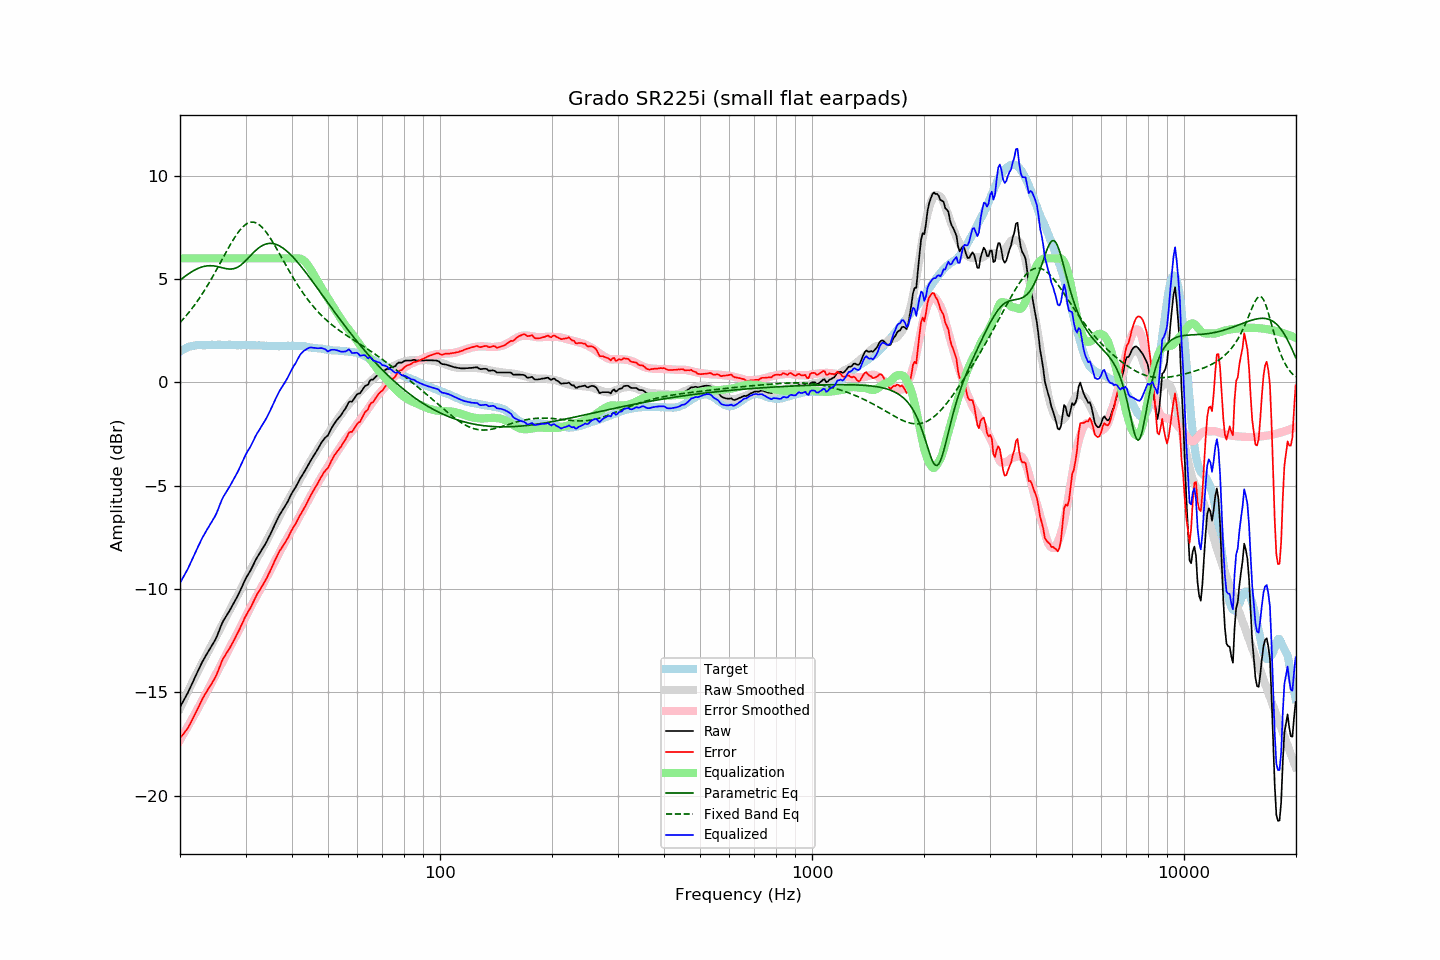

Data behind this chart, as committed beside it:
frequency, raw, error, smoothed, error_smoothed, equalization, parametric_eq, fixed_band_eq, equalized_raw, equalized_smoothed, target
20.00, -15.71, -17.20, -15.78, -17.30, 6.00, 4.94, 2.90, -9.71, -9.78, 1.49
20.20, -15.57, -17.11, -15.61, -17.17, 6.00, 5.00, 2.98, -9.57, -9.61, 1.54
20.40, -15.43, -17.02, -15.44, -17.03, 6.00, 5.07, 3.06, -9.43, -9.44, 1.59
20.61, -15.29, -16.92, -15.27, -16.90, 6.00, 5.12, 3.15, -9.29, -9.27, 1.62
20.81, -15.15, -16.82, -15.11, -16.76, 6.00, 5.18, 3.24, -9.15, -9.11, 1.67
21.02, -15.00, -16.71, -14.95, -16.63, 6.00, 5.24, 3.33, -9.00, -8.95, 1.71
21.23, -14.83, -16.56, -14.78, -16.49, 6.00, 5.29, 3.43, -8.83, -8.78, 1.73
21.44, -14.66, -16.41, -14.62, -16.36, 6.00, 5.34, 3.53, -8.66, -8.62, 1.75
21.66, -14.49, -16.26, -14.47, -16.22, 6.00, 5.39, 3.63, -8.49, -8.47, 1.77
21.87, -14.32, -16.10, -14.31, -16.08, 6.00, 5.43, 3.74, -8.32, -8.31, 1.78
22.09, -14.15, -15.95, -14.15, -15.94, 6.00, 5.47, 3.84, -8.15, -8.15, 1.80
22.31, -13.99, -15.80, -14.00, -15.80, 6.00, 5.51, 3.95, -7.99, -8.00, 1.81
22.54, -13.82, -15.63, -13.84, -15.65, 6.00, 5.54, 4.07, -7.82, -7.84, 1.81
22.76, -13.66, -15.47, -13.69, -15.50, 6.00, 5.57, 4.18, -7.66, -7.69, 1.81
22.99, -13.50, -15.30, -13.55, -15.36, 6.00, 5.59, 4.30, -7.50, -7.55, 1.80
23.22, -13.37, -15.17, -13.40, -15.21, 6.00, 5.61, 4.42, -7.37, -7.40, 1.80
23.45, -13.23, -15.03, -13.26, -15.07, 6.00, 5.63, 4.55, -7.23, -7.26, 1.80
23.69, -13.10, -14.91, -13.11, -14.93, 6.00, 5.64, 4.67, -7.10, -7.11, 1.81
23.92, -12.97, -14.78, -12.97, -14.78, 6.00, 5.65, 4.80, -6.97, -6.97, 1.81
24.16, -12.84, -14.66, -12.82, -14.63, 6.00, 5.65, 4.94, -6.84, -6.82, 1.82
24.40, -12.71, -14.54, -12.67, -14.48, 6.00, 5.64, 5.07, -6.71, -6.67, 1.83
24.65, -12.58, -14.40, -12.52, -14.33, 6.00, 5.64, 5.21, -6.58, -6.52, 1.82
24.89, -12.45, -14.26, -12.37, -14.18, 6.00, 5.62, 5.35, -6.45, -6.37, 1.82
25.14, -12.28, -14.09, -12.22, -14.03, 6.00, 5.61, 5.49, -6.28, -6.22, 1.81
25.39, -12.08, -13.90, -12.07, -13.88, 6.00, 5.59, 5.63, -6.08, -6.07, 1.82
25.65, -11.88, -13.71, -11.91, -13.73, 6.00, 5.57, 5.77, -5.88, -5.91, 1.82
25.91, -11.69, -13.50, -11.76, -13.58, 6.00, 5.55, 5.92, -5.69, -5.76, 1.81
26.16, -11.53, -13.34, -11.61, -13.43, 6.00, 5.53, 6.06, -5.53, -5.61, 1.81
26.43, -11.40, -13.22, -11.46, -13.28, 6.00, 5.51, 6.20, -5.40, -5.46, 1.81
26.69, -11.28, -13.09, -11.31, -13.12, 6.00, 5.50, 6.35, -5.28, -5.31, 1.81
26.96, -11.15, -12.97, -11.16, -12.97, 6.00, 5.49, 6.49, -5.15, -5.16, 1.82
27.23, -11.02, -12.84, -11.01, -12.82, 6.00, 5.48, 6.62, -5.02, -5.01, 1.82
27.50, -10.88, -12.70, -10.86, -12.67, 6.00, 5.49, 6.76, -4.88, -4.86, 1.82
27.77, -10.75, -12.56, -10.71, -12.52, 6.00, 5.50, 6.89, -4.75, -4.71, 1.81
28.05, -10.61, -12.42, -10.57, -12.38, 6.00, 5.51, 7.01, -4.61, -4.57, 1.81
28.33, -10.46, -12.26, -10.43, -12.23, 6.00, 5.54, 7.13, -4.46, -4.43, 1.80
28.62, -10.31, -12.11, -10.28, -12.09, 6.00, 5.58, 7.24, -4.31, -4.28, 1.80
28.90, -10.15, -11.96, -10.14, -11.94, 6.00, 5.63, 7.34, -4.15, -4.14, 1.81
29.19, -9.98, -11.78, -9.98, -11.79, 6.00, 5.69, 7.43, -3.98, -3.98, 1.79
29.48, -9.81, -11.62, -9.83, -11.63, 6.00, 5.75, 7.52, -3.81, -3.83, 1.81
29.78, -9.63, -11.44, -9.67, -11.47, 6.00, 5.82, 7.59, -3.63, -3.67, 1.80
30.08, -9.47, -11.29, -9.51, -11.31, 6.00, 5.90, 7.65, -3.47, -3.51, 1.81
30.38, -9.34, -11.14, -9.36, -11.16, 6.00, 5.98, 7.70, -3.34, -3.36, 1.80
30.68, -9.21, -11.01, -9.20, -11.00, 6.00, 6.06, 7.73, -3.21, -3.20, 1.80
30.99, -9.08, -10.88, -9.06, -10.85, 6.00, 6.14, 7.75, -3.08, -3.06, 1.80
31.30, -8.92, -10.72, -8.91, -10.71, 6.00, 6.22, 7.75, -2.92, -2.91, 1.80
31.61, -8.76, -10.56, -8.77, -10.57, 6.00, 6.30, 7.75, -2.76, -2.77, 1.80
31.93, -8.60, -10.40, -8.63, -10.42, 6.00, 6.38, 7.72, -2.60, -2.63, 1.79
32.24, -8.46, -10.24, -8.50, -10.29, 6.00, 6.45, 7.69, -2.46, -2.50, 1.78
32.57, -8.34, -10.13, -8.36, -10.15, 6.00, 6.51, 7.64, -2.34, -2.36, 1.79
32.89, -8.21, -10.00, -8.22, -10.01, 6.00, 6.56, 7.58, -2.21, -2.22, 1.79
33.22, -8.08, -9.86, -8.09, -9.86, 6.00, 6.61, 7.51, -2.08, -2.09, 1.78
33.55, -7.96, -9.74, -7.94, -9.72, 6.00, 6.65, 7.42, -1.96, -1.94, 1.78
33.89, -7.83, -9.60, -7.79, -9.57, 6.00, 6.68, 7.33, -1.83, -1.79, 1.77
34.23, -7.69, -9.47, -7.64, -9.41, 6.00, 6.71, 7.23, -1.69, -1.64, 1.77
34.57, -7.53, -9.29, -7.49, -9.26, 6.00, 6.72, 7.12, -1.53, -1.49, 1.76
34.92, -7.38, -9.14, -7.35, -9.11, 6.00, 6.73, 7.00, -1.38, -1.35, 1.76
35.27, -7.21, -8.97, -7.20, -8.96, 6.00, 6.72, 6.88, -1.21, -1.20, 1.76
35.62, -7.04, -8.80, -7.05, -8.81, 6.00, 6.71, 6.75, -1.04, -1.05, 1.76
35.97, -6.87, -8.62, -6.90, -8.66, 6.00, 6.70, 6.62, -0.87, -0.90, 1.75
... 635 more rows
